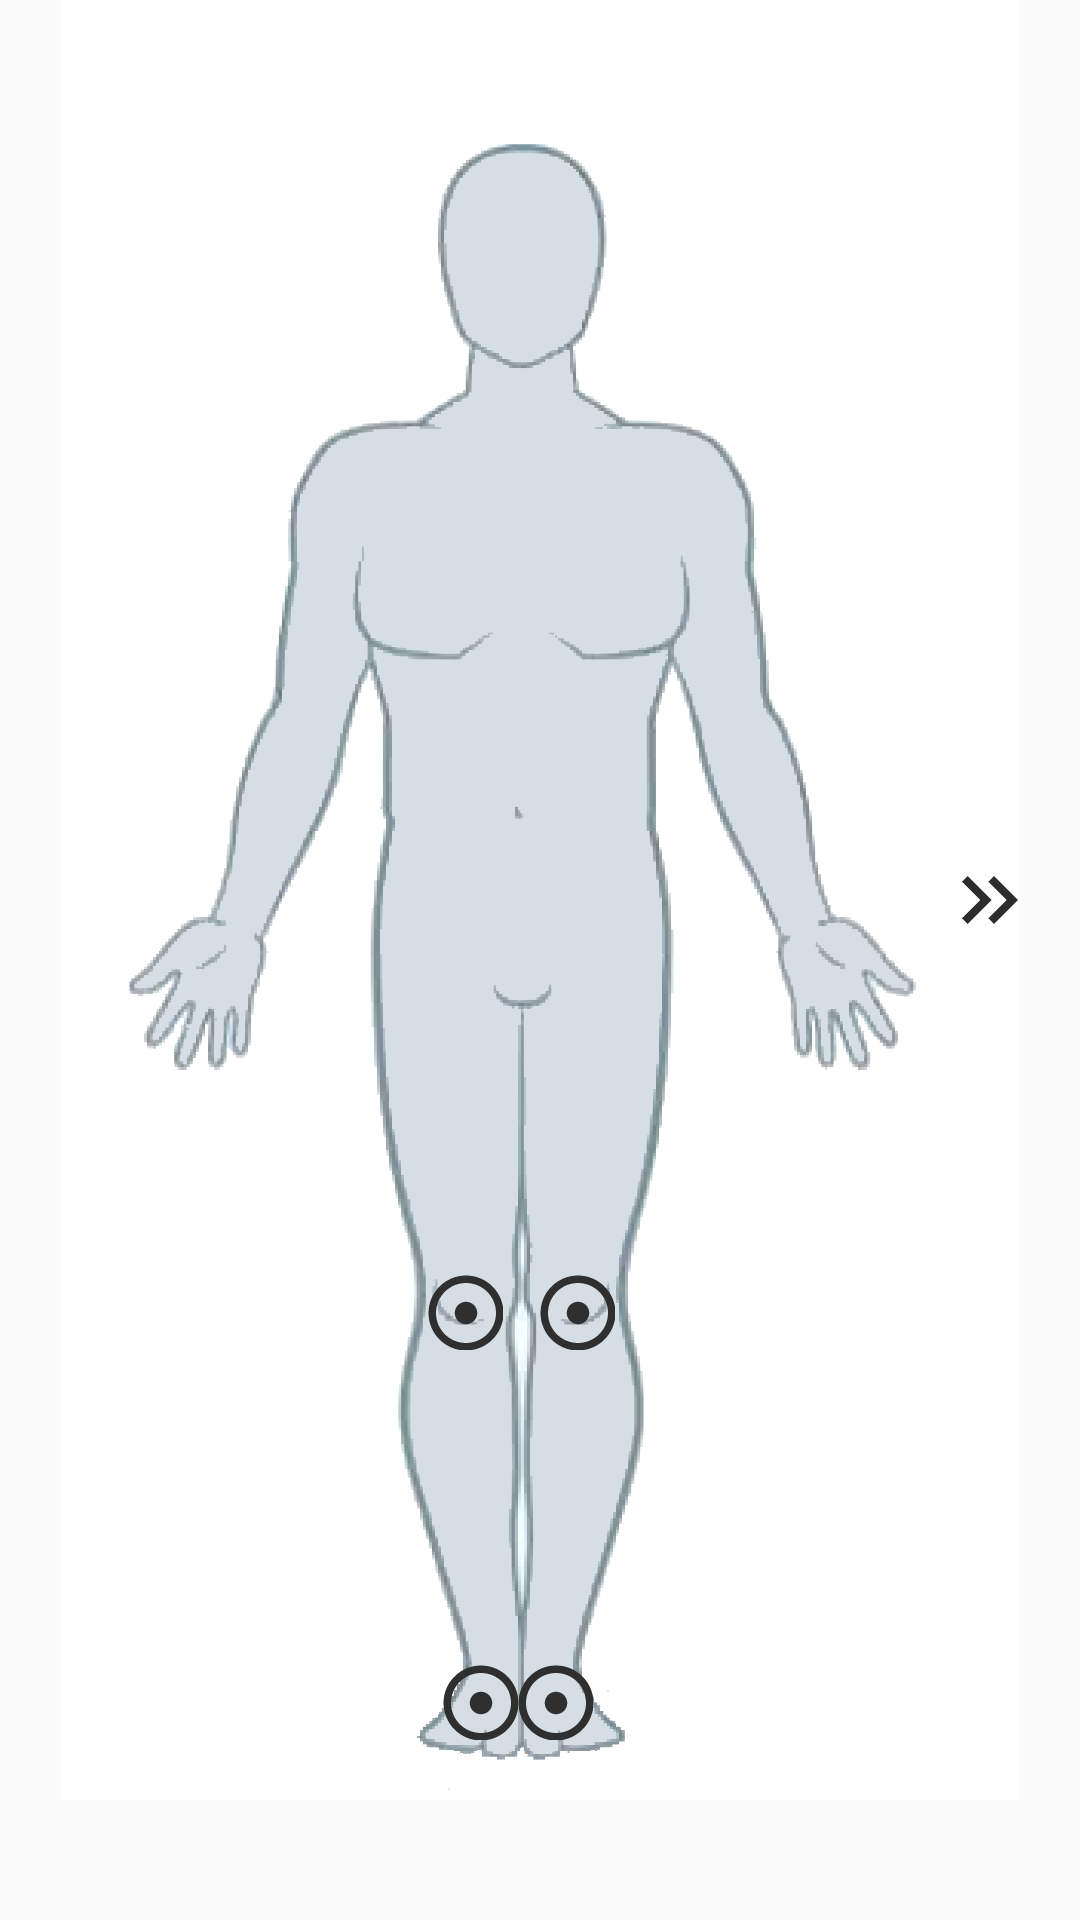

This screen was rendered from an Android layout file. Write that file and the resources it references.
<!-- AndroidManifest.xml: application theme Theme.AppCompat.Light.NoActionBar -->
<!-- res/layout/g_front.xml -->
<?xml version="1.0" encoding="utf-8"?>
<FrameLayout xmlns:android="http://schemas.android.com/apk/res/android"
    xmlns:tools="http://schemas.android.com/tools"
    android:layout_width="match_parent"
    android:layout_height="wrap_content"
    xmlns:app="http://schemas.android.com/apk/res-auto"
    tools:context=".Guest.GuestFrontFragment">

    <ScrollView
        android:layout_width="match_parent"
        android:layout_height="wrap_content">

        <androidx.constraintlayout.widget.ConstraintLayout
            android:layout_width="match_parent"
            android:layout_height="wrap_content">

            <ImageView
                android:id="@+id/body_figure"
                android:layout_width="match_parent"
                android:layout_height="600dp"
                app:layout_constraintTop_toTopOf="parent"
                app:layout_constraintEnd_toEndOf="parent"
                app:layout_constraintStart_toStartOf="parent"
                android:layout_gravity="center"
                android:src="@drawable/body_figure" />

            <ImageButton
                android:id="@+id/btn_right_foot"
                android:layout_width="25dp"
                android:layout_height="25dp"
                android:layout_marginBottom="20dp"
                android:layout_marginStart="10dp"
                android:background="@android:color/transparent"
                android:src="@drawable/ic_baseline_mode_standby_24"
                app:layout_constraintBottom_toBottomOf="@id/body_figure"
                app:layout_constraintEnd_toEndOf="@id/body_figure"
                app:layout_constraintStart_toStartOf="@id/body_figure"/>

            <ImageButton
                android:id="@+id/btn_left_foot"
                android:layout_width="25dp"
                android:layout_height="25dp"
                android:layout_marginBottom="20dp"
                android:layout_marginEnd="40dp"
                android:background="@android:color/transparent"
                android:src="@drawable/ic_baseline_mode_standby_24"
                app:layout_constraintBottom_toBottomOf="@id/body_figure"
                app:layout_constraintEnd_toEndOf="@id/body_figure"
                app:layout_constraintStart_toStartOf="@id/body_figure"/>

            <ImageButton
                android:id="@+id/btn_left_knee"
                android:layout_width="25dp"
                android:layout_height="25dp"
                android:layout_marginBottom="150dp"
                android:layout_marginEnd="50dp"
                android:background="@android:color/transparent"
                android:src="@drawable/ic_baseline_mode_standby_24"
                app:layout_constraintBottom_toBottomOf="@id/body_figure"
                app:layout_constraintEnd_toEndOf="@id/body_figure"
                app:layout_constraintStart_toStartOf="@id/body_figure"/>

            <ImageButton
                android:id="@+id/btn_right_knee"
                android:layout_width="25dp"
                android:layout_height="25dp"
                android:layout_marginBottom="150dp"
                android:layout_marginStart="25dp"
                android:background="@android:color/transparent"
                android:src="@drawable/ic_baseline_mode_standby_24"
                app:layout_constraintBottom_toBottomOf="@id/body_figure"
                app:layout_constraintEnd_toEndOf="@id/body_figure"
                app:layout_constraintStart_toStartOf="@id/body_figure"/>

            <ImageButton
                android:visibility="gone"
                android:id="@+id/btn_right_hand"
                android:layout_width="25dp"
                android:layout_height="25dp"
                android:layout_marginBottom="260dp"
                android:layout_marginStart="195dp"
                android:background="@android:color/transparent"
                android:src="@drawable/ic_baseline_mode_standby_24"
                app:layout_constraintBottom_toBottomOf="@id/body_figure"
                app:layout_constraintEnd_toEndOf="@id/body_figure"
                app:layout_constraintStart_toStartOf="@id/body_figure"/>

            <ImageButton
                android:visibility="gone"
                android:id="@+id/btn_left_hand"
                android:layout_width="25dp"
                android:layout_height="25dp"
                android:layout_marginBottom="260dp"
                android:layout_marginEnd="220dp"
                android:background="@android:color/transparent"
                android:src="@drawable/ic_baseline_mode_standby_24"
                app:layout_constraintBottom_toBottomOf="@id/body_figure"
                app:layout_constraintEnd_toEndOf="@id/body_figure"
                app:layout_constraintStart_toStartOf="@id/body_figure"/>


            <ImageButton
                android:id="@+id/btn_back_figure"
                android:layout_width="40dp"
                android:layout_height="40dp"
                android:layout_marginEnd="10dp"
                android:background="@android:color/transparent"
                android:src="@drawable/ic_baseline_keyboard_double_arrow_right_24"
                app:layout_constraintBottom_toBottomOf="@id/body_figure"
                app:layout_constraintTop_toTopOf="@id/body_figure"
                app:layout_constraintEnd_toEndOf="parent" />

        </androidx.constraintlayout.widget.ConstraintLayout>

    </ScrollView>

</FrameLayout>
<!-- resources referenced by this layout -->
<resources>
  <!-- drawable body_figure: png bitmap (drawable, 161313 bytes) -->
  <!-- drawable ic_baseline_keyboard_double_arrow_right_24 (drawable) -->
  <vector android:height="32dp" android:tint="#2D2D2D"
      android:viewportHeight="24" android:viewportWidth="24"
      android:width="32dp" xmlns:android="http://schemas.android.com/apk/res/android">
      <path android:fillColor="@android:color/white" android:pathData="M6.41,6l-1.41,1.41l4.58,4.59l-4.58,4.59l1.41,1.41l6,-6z"/>
      <path android:fillColor="@android:color/white" android:pathData="M13,6l-1.41,1.41l4.58,4.59l-4.58,4.59l1.41,1.41l6,-6z"/>
  </vector>
  <!-- drawable ic_baseline_mode_standby_24 (drawable) -->
  <vector android:height="30dp" android:tint="#2F2F2F"
      android:viewportHeight="24" android:viewportWidth="24"
      android:width="30dp" xmlns:android="http://schemas.android.com/apk/res/android">
      <path android:fillColor="@android:color/white" android:pathData="M12,2C6.49,2 2,6.49 2,12s4.49,10 10,10s10,-4.49 10,-10S17.51,2 12,2zM12,20c-4.41,0 -8,-3.59 -8,-8s3.59,-8 8,-8s8,3.59 8,8S16.41,20 12,20zM15,12c0,1.66 -1.34,3 -3,3s-3,-1.34 -3,-3s1.34,-3 3,-3S15,10.34 15,12z"/>
  </vector>
</resources>
